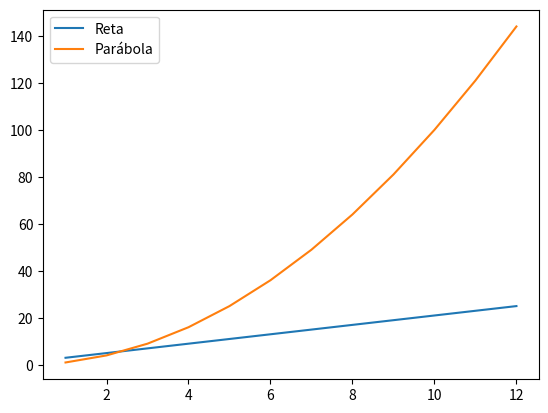

This chart was generated by the following Python code:
import pandas as pd
from matplotlib import pyplot as plt

lista_x = [1, 2, 3, 4, 5, 6, 7, 8, 9, 10, 11, 12]

reta =[]
parabola = []
for i in lista_x:
    reta.append(2*i + 1)
    parabola.append(i**2)


plt.plot(lista_x, reta, label='Reta')
plt.plot(lista_x, parabola, label='Parábola')
plt.legend()
plt.show()